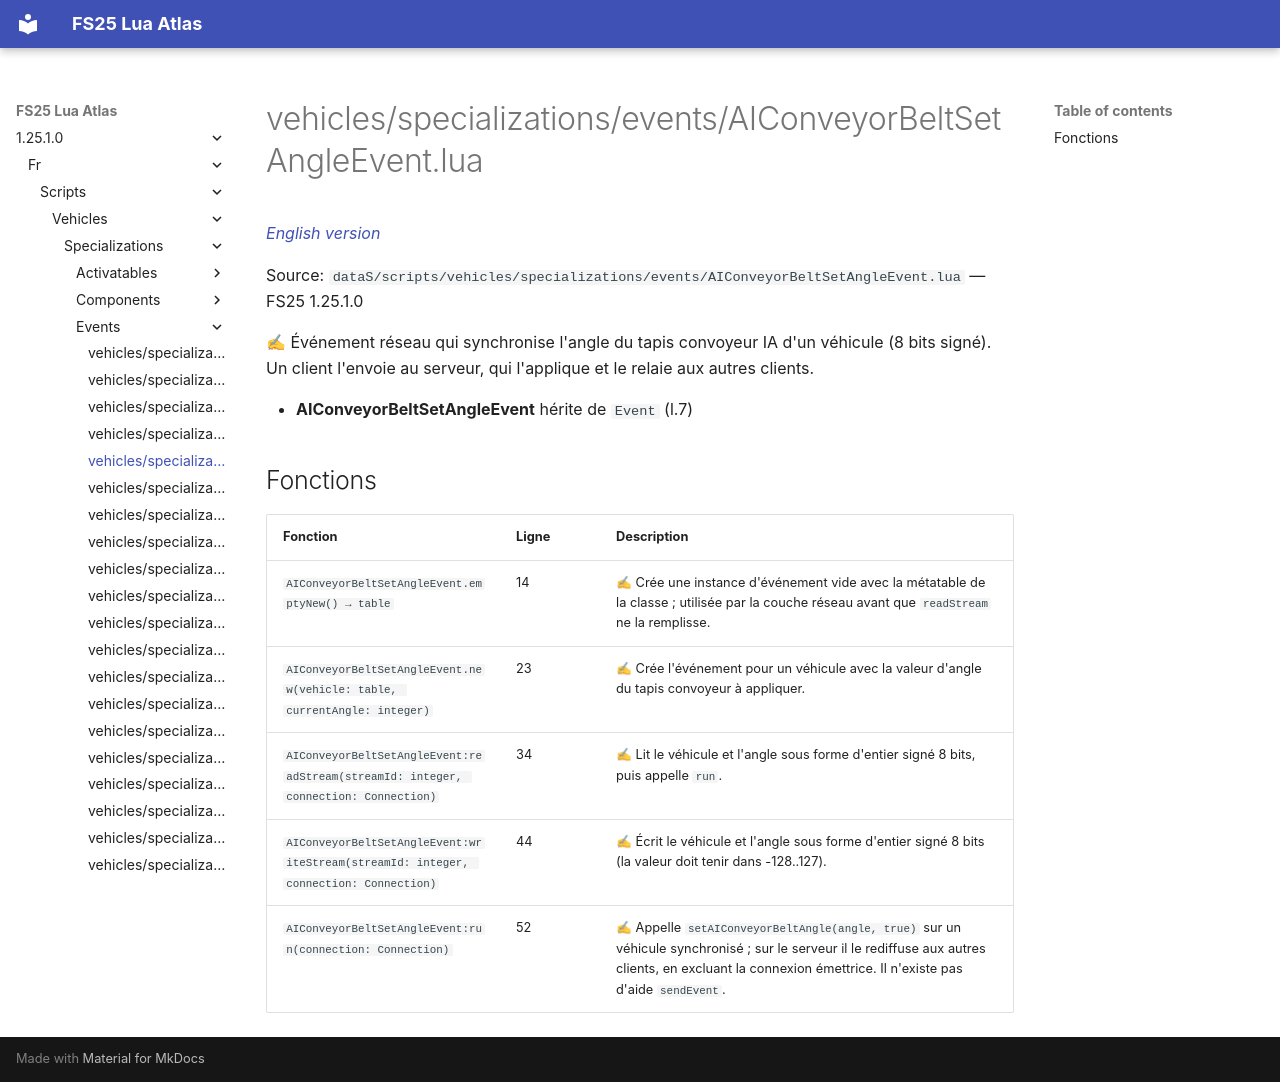

repository: Tim0219800/fs25-lua-atlas · page: 1.25.1.0/fr/scripts/vehicles/specializations/events/AIConveyorBeltSetAngleEvent.html · generator: mkdocs

# vehicles/specializations/events/AIConveyorBeltSetAngleEvent.lua

*[English version](../../../../../scripts/vehicles/specializations/events/AIConveyorBeltSetAngleEvent.md)*

Source: `dataS/scripts/vehicles/specializations/events/AIConveyorBeltSetAngleEvent.lua` — FS25 1.25.1.0

✍ Événement réseau qui synchronise l'angle du tapis convoyeur IA d'un véhicule (8 bits signé). Un client l'envoie au serveur, qui l'applique et le relaie aux autres clients.

- **AIConveyorBeltSetAngleEvent** hérite de `Event` (l.7)

## Fonctions

| Fonction | Ligne | Description |
|---|---|---|
| `AIConveyorBeltSetAngleEvent.emptyNew() → table` | 14 | ✍ Crée une instance d'événement vide avec la métatable de la classe ; utilisée par la couche réseau avant que `readStream` ne la remplisse. |
| `AIConveyorBeltSetAngleEvent.new(vehicle: table, currentAngle: integer)` | 23 | ✍ Crée l'événement pour un véhicule avec la valeur d'angle du tapis convoyeur à appliquer. |
| `AIConveyorBeltSetAngleEvent:readStream(streamId: integer, connection: Connection)` | 34 | ✍ Lit le véhicule et l'angle sous forme d'entier signé 8 bits, puis appelle `run`. |
| `AIConveyorBeltSetAngleEvent:writeStream(streamId: integer, connection: Connection)` | 44 | ✍ Écrit le véhicule et l'angle sous forme d'entier signé 8 bits (la valeur doit tenir dans -128..127). |
| `AIConveyorBeltSetAngleEvent:run(connection: Connection)` | 52 | ✍ Appelle `setAIConveyorBeltAngle(angle, true)` sur un véhicule synchronisé ; sur le serveur il le rediffuse aux autres clients, en excluant la connexion émettrice. Il n'existe pas d'aide `sendEvent`. |
